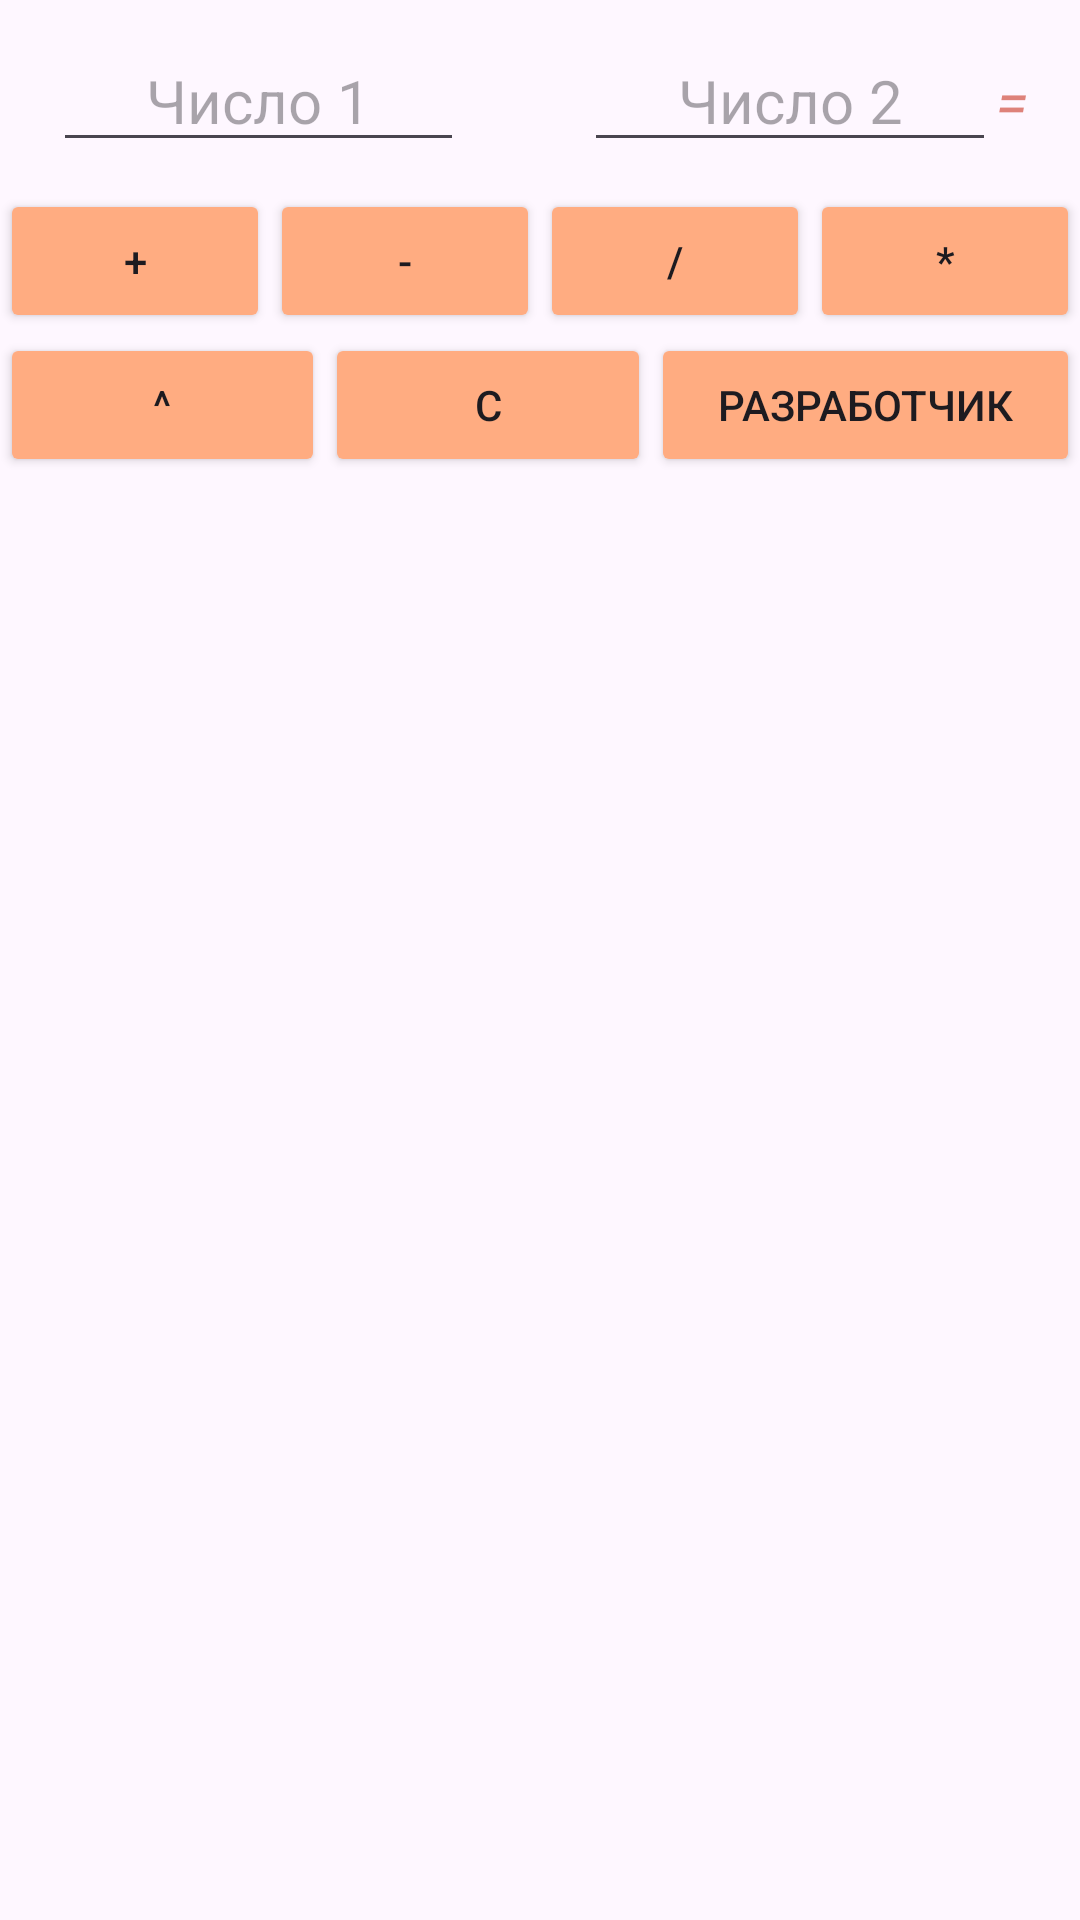

Here is an Android app screen rendered from its layout file. Give the layout XML and the strings, colors and styles it references.
<!-- AndroidManifest.xml: application theme Theme.LAb4 -->
<!-- res/layout/activity_main.xml -->
<?xml version="1.0" encoding="utf-8"?>
<androidx.constraintlayout.widget.ConstraintLayout
    xmlns:android="http://schemas.android.com/apk/res/android"
    xmlns:app="http://schemas.android.com/apk/res-auto"
    xmlns:tools="http://schemas.android.com/tools"
    android:id="@+id/main"
    android:layout_width="match_parent"
    android:layout_height="match_parent"
    tools:context=".MainActivity">

    <TextView
        android:id="@+id/calculatorTitle"
        android:layout_width="wrap_content"
        android:layout_height="wrap_content"
        app:layout_constraintTop_toTopOf="parent"
        app:layout_constraintStart_toStartOf="parent"
        app:layout_constraintEnd_toEndOf="parent"
        android:layout_marginTop="24dp"/>

    <LinearLayout
        android:id="@+id/linearLayoutButtons"
        android:layout_width="match_parent"
        android:layout_height="wrap_content"
        android:orientation="vertical"
        app:layout_constraintTop_toBottomOf="@+id/calculatorTitle"
        app:layout_constraintStart_toStartOf="parent"
        app:layout_constraintEnd_toEndOf="parent"
        android:layout_marginTop="20dp">

        <LinearLayout
            android:layout_width="match_parent"
            android:layout_height="wrap_content"
            android:orientation="horizontal">

            <Button
                android:id="@+id/buttonAdd"
                android:layout_width="wrap_content"
                android:layout_height="wrap_content"
                android:layout_weight="1"
                android:backgroundTint="@color/buttonBackground"
                android:text="+" />

            <Button
                android:id="@+id/buttonSubtract"
                android:layout_width="wrap_content"
                android:layout_height="wrap_content"
                android:layout_weight="1"
                android:backgroundTint="@color/buttonBackground"
                android:text="-" />

            <Button
                android:id="@+id/buttonDivide"
                android:layout_width="wrap_content"
                android:layout_height="wrap_content"
                android:layout_weight="1"
                android:backgroundTint="@color/buttonBackground"
                android:text="/" />

            <Button
                android:id="@+id/buttonMultiply"
                android:layout_width="wrap_content"
                android:layout_height="wrap_content"
                android:layout_weight="1"
                android:backgroundTint="@color/buttonBackground"
                android:text="*" />

        </LinearLayout>

        <LinearLayout
            android:layout_width="match_parent"
            android:layout_height="wrap_content"
            android:orientation="horizontal">

            <Button
                android:id="@+id/buttonPower"
                android:layout_width="wrap_content"
                android:layout_height="wrap_content"
                android:layout_weight="1"
                android:backgroundTint="@color/buttonBackground"
                android:text="^" />

            <Button
                android:id="@+id/buttonClean"
                android:layout_width="wrap_content"
                android:layout_height="wrap_content"
                android:layout_weight="1"
                android:backgroundTint="@color/buttonBackground"
                android:text="C" />

            <Button
                android:id="@+id/buttonNext"
                android:layout_width="wrap_content"
                android:layout_height="wrap_content"
                android:layout_weight="1"
                android:backgroundTint="@color/buttonBackground"
                android:text="Разработчик"
                android:onClick="goToNextPage" />

        </LinearLayout>

    </LinearLayout>

    <LinearLayout
        android:id="@+id/linearLayout"
        android:layout_width="345dp"
        android:layout_height="wrap_content"
        android:orientation="horizontal"
        android:padding="10dp"
        app:layout_constraintStart_toStartOf="parent"
        app:layout_constraintEnd_toEndOf="parent"
        android:layout_marginTop="20dp">

        <EditText
            android:id="@+id/number1"
            android:layout_width="0dp"
            android:layout_height="wrap_content"
            android:layout_weight="1"
            android:inputType="numberDecimal"
            android:hint="Число 1"
            android:textColor="@color/inputText"
            android:textSize="20sp"
            android:gravity="center" />

        <TextView
            android:id="@+id/operation"
            android:layout_width="40dp"
            android:layout_height="wrap_content"
            android:gravity="center"
            android:textSize="20sp"
            android:textColor="@color/operationText"
            android:textStyle="italic" />

        <EditText
            android:id="@+id/number2"
            android:layout_width="0dp"
            android:layout_height="wrap_content"
            android:layout_weight="1"
            android:inputType="numberDecimal"
            android:hint="Число 2"
            android:textSize="20sp"
            android:textColor="@color/inputText"
            android:gravity="center" />

        <TextView
            android:id="@+id/equal"
            android:layout_width="wrap_content"
            android:layout_height="wrap_content"
            android:gravity="center"
            android:text="="
            android:textSize="20sp"
            android:textColor="@color/equalText"
            android:textStyle="italic" />

        <TextView
            android:id="@+id/result"
            android:layout_width="wrap_content"
            android:layout_height="wrap_content"
            android:textSize="20sp"
            android:textColor="@color/resultText"
            android:gravity="center" />
    </LinearLayout>
</androidx.constraintlayout.widget.ConstraintLayout>
<!-- resources referenced by this layout -->
<resources>
  <color name="buttonBackground">#ffac81</color>
  <color name="equalText">#de827a</color>
  <color name="inputText">#cdeac0</color>
  <color name="operationText">#9ec0d4</color>
  <color name="resultText">#90f1ef</color>
  <style name="Theme.LAb4" parent="Base.Theme.LAb4" />
  <style name="Base.Theme.LAb4" parent="Theme.Material3.DayNight.NoActionBar">
          
          
      </style>
</resources>
